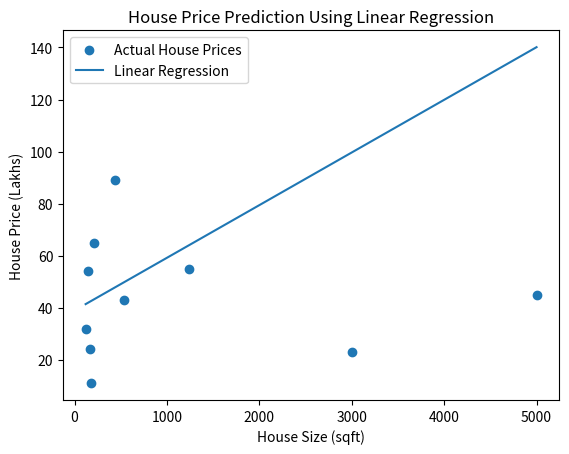
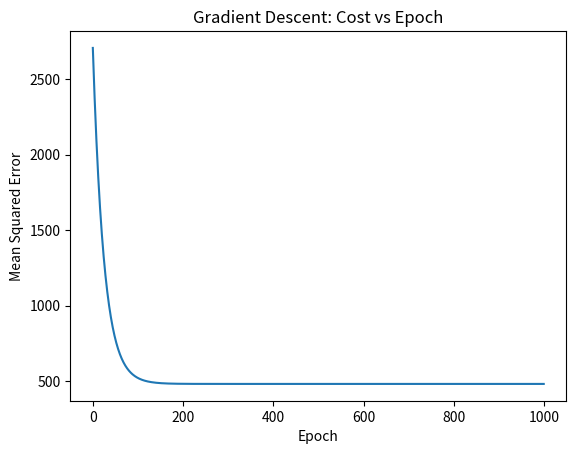

Write the Python code that produced these figures, in order.
# this is the linear regression model 1 from scratch
# here for the liner regression we will use a very small dataset to train the model and then we will test it (in 4:1 ratio respectively)
#  x is  the input feature and y is the output label and we will satrt with custom data no pandas for data handling


# data
import numpy as np
import matplotlib.pyplot as plt 
x=np.array([120,  150,  170, 180,  210,440,530,1234,3000, 5000

],dtype=float)
y=np.array([32,54,24,11,65,89,43,55,23,45
            ],dtype=float)
# x is the house size and y is the price of the house in thousands
# now  we  spit the data for test and train feat  and to make in configurable we use a variable

split_index=8
x_train=x[:split_index]
y_train=y[:split_index]
x_test=x[split_index:]
y_test=y[split_index:]

print("the training data is of length=",len(x_train))
print("the test data is of length=",len(x_test))

# now we scale the features as the amount are big in number so me scale it down using standard deviation and mean
x_mean=np.mean(x_train)
s_std=np.std(x_train)

#we got the dividing factor but we have to store  the new values too

x_train_scaled=(x_train-x_mean)/s_std
x_test_scaled=(x_test-x_mean)/s_std

print("the old training data is ",x_train)
print("the scaled training data is=",x_train_scaled)

# now we move tho acctual linear regression model
# here we will use the y=mx +c 
# y_hat=w*x+b
# y_hat is the predicted value
# w is the weight  , it tell us what is the relevance of that feature for the price  , loation can change the price and similarly  the number of the  room s 
# x is the features  like the size no of room etc
# now b is the bias 

# in the  start the model knows nothing so w=0,b=0
w=0.0
b=0.0

#  npw lets  move to hyperparammeter -which are changablw and deduced mathematicalyy
# such as batch size , number of hidden layer 
learning_rate=0.01
epochs=1000

cost_history=[]

# now we need to know what this cost history and cost function is 
# the cost function is the difference between the predicted value and actual value and we will use the mean squared error as the cost function
# basically tell how bad the model predictions are 
# we use mean squared error =  1/n(prediction - actual)^2

# and there is gradient descent which is the optimization algorithm to minimize the cost function and it is used to update the weights and bias of the model
# simply change the w and b 
# gradient tell which direction is up and we move  opposite to that
# as we need to reach the lowest point where the cost is min , not local min but the global min of the  cost

m=len(x_train_scaled)

for epoch in range(epochs):
    y_pred=w*x_train_scaled + b
    error =y_pred-y_train
    mse=np.mean(error**2)
    cost_history.append (mse)

    # now commes gradient  they tell us how w(weight) and b(bias) shou;d change
    # dw= gradient of the cost w.r.t w and similarly db for bias
    dw=(2/m)*np.sum(error*x_train_scaled)
    db=(2/m)*np.sum(error)
    # we have calculated the changes that we need to make in w and b now we update them

    w=w-learning_rate*dw
    b=b-learning_rate*db

    # print hte trainig progress

    if epoch%200==0:
        print(f"epoch={epoch},mse={mse},w={w},b={b}")

print ("training is completed")

print("learned weight:", w)
print("learned bias:", b)

y_test_pred=w*x_test_scaled + b
print("predictions:")
for size , actual,predicted in zip(
    x_test, y_test, y_test_pred
):
    print(f" Size: {size}, Actual: {actual}, Predicted: {predicted}")
mae=np.mean(np.abs(y_test_pred -y_test))
mse =np.mean((y_test_pred -y_test)**2)
rmse=np.sqrt(mse)
# Usually:
#
# R² = 1
# Excellent fit
#
# R² = 0
# Model is basically no better than predicting the mean.
#
# R² can also be negative if the model is very poor.

ss_res = np.sum((y_test - y_test_pred) ** 2)

ss_total = np.sum(
    (y_test - np.mean(y_test)) ** 2
)

r2 = 1 - (ss_res / ss_total)


print("\nMODEL PERFORMANCE")
print("--------------------------")

print("MAE :", mae)
print("MSE :", mse)
print("RMSE:", rmse)
print("R²  :", r2)
new_house_size = 1800


# IMPORTANT:
# The model was trained using SCALED values.
#
# Therefore new data must be transformed using
# exactly the SAME mean and std.

new_house_scaled = (
    new_house_size - x_mean
) / s_std


predicted_price = (
    w * new_house_scaled + b
)


print(
    f"\nPredicted price for "
    f"{new_house_size} sqft house: "
    f"{predicted_price:.2f} lakh"
)


# ------------------------------------------------------------
# 12. VISUALIZE THE REGRESSION LINE
# ------------------------------------------------------------
#
# Visualization helps us understand what linear regression
# actually learned.
#
# Dots = real data
# Line = model prediction


# Create many X values so our line looks smooth.

X_line = np.linspace(
    min(x),
    max(x),
    100
)


# Scale them using our training statistics.

X_line_scaled = (
    X_line - x_mean
) / s_std


# Predict corresponding prices.

y_line = (
    w * X_line_scaled + b
)


plt.scatter(
    x,
    y,
    label="Actual House Prices"
)

plt.plot(
    X_line,
    y_line,
    label="Linear Regression"
)

plt.xlabel("House Size (sqft)")
plt.ylabel("House Price (Lakhs)")

plt.title(
    "House Price Prediction Using Linear Regression"
)

plt.legend()

plt.show()


# ------------------------------------------------------------
# 13. VISUALIZE COST DURING TRAINING
# ------------------------------------------------------------
#
# If gradient descent is working correctly,
# cost should decrease.
#
# Ideally we should see something like:
#
# 1000
# 500
# 200
# 50
# 10
# 2
# ...
#
# Then it starts flattening.

plt.plot(cost_history)

plt.xlabel("Epoch")
plt.ylabel("Mean Squared Error")

plt.title(
    "Gradient Descent: Cost vs Epoch"
)

plt.show()
